Labelled photos from "dataset_stratified_split", an image-classification folder in T3rrybl3/peach-onion-classifier. The possible labels are: brown onion, purple onion, peach.

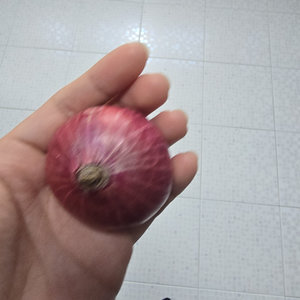
Label: purple onion

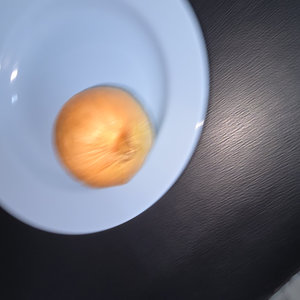
Label: brown onion

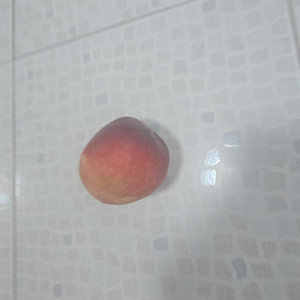
Label: peach

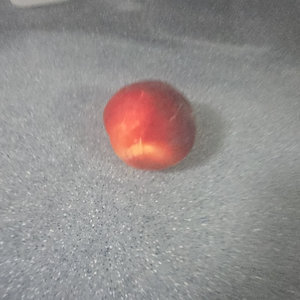
Label: peach

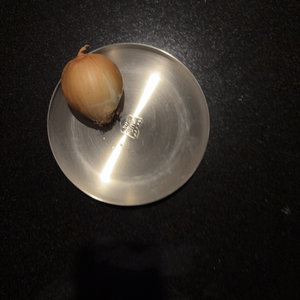
Label: brown onion

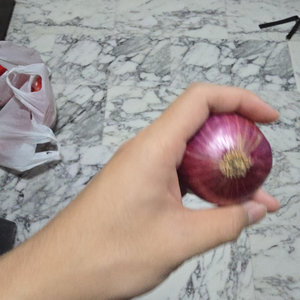
Label: purple onion
